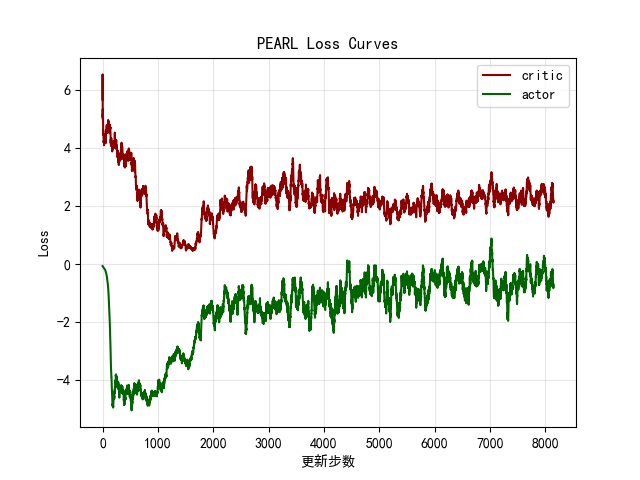

The data file committed next to this chart (first rows):
critic, actor
5.676, -0.06909
7.417, -0.07877
4.653, -0.08939
2.791, -0.08957
4.706, -0.0868
6.866, -0.1119
2.775, -0.09228
6.623, -0.1177
4.831, -0.115
2.36, -0.0984
2.408, -0.1063
5.056, -0.1199
3.341, -0.1448
4.969, -0.1452
3.134, -0.1606
3.7, -0.1805
5.389, -0.1407
3.307, -0.2095
2.513, -0.1625
3.513, -0.1624
3.353, -0.1777
3.048, -0.1759
5.453, -0.1827
3.259, -0.1827
3.133, -0.1872
3.542, -0.1894
3.566, -0.2454
3.499, -0.2186
6.388, -0.217
6.21, -0.1938
4.27, -0.1978
4.889, -0.219
2.363, -0.2554
7.016, -0.191
4.406, -0.2169
5.899, -0.2197
3.112, -0.292
4.8, -0.2642
5.712, -0.2924
5.002, -0.2711
3.825, -0.3972
9.208, -0.3029
2.871, -0.3892
3.251, -0.3279
3.093, -0.4249
3.523, -0.3827
6.683, -0.2657
4.427, -0.2192
4.867, -0.3946
2.95, -0.418
4.16, -0.5777
2.119, -0.4379
4.705, -0.2858
4.482, -0.3863
3.852, -0.3276
5.929, -0.3111
3.551, -0.5287
1.781, -0.4492
10.17, -0.5377
10.41, -0.2448
... 8,090 more rows
